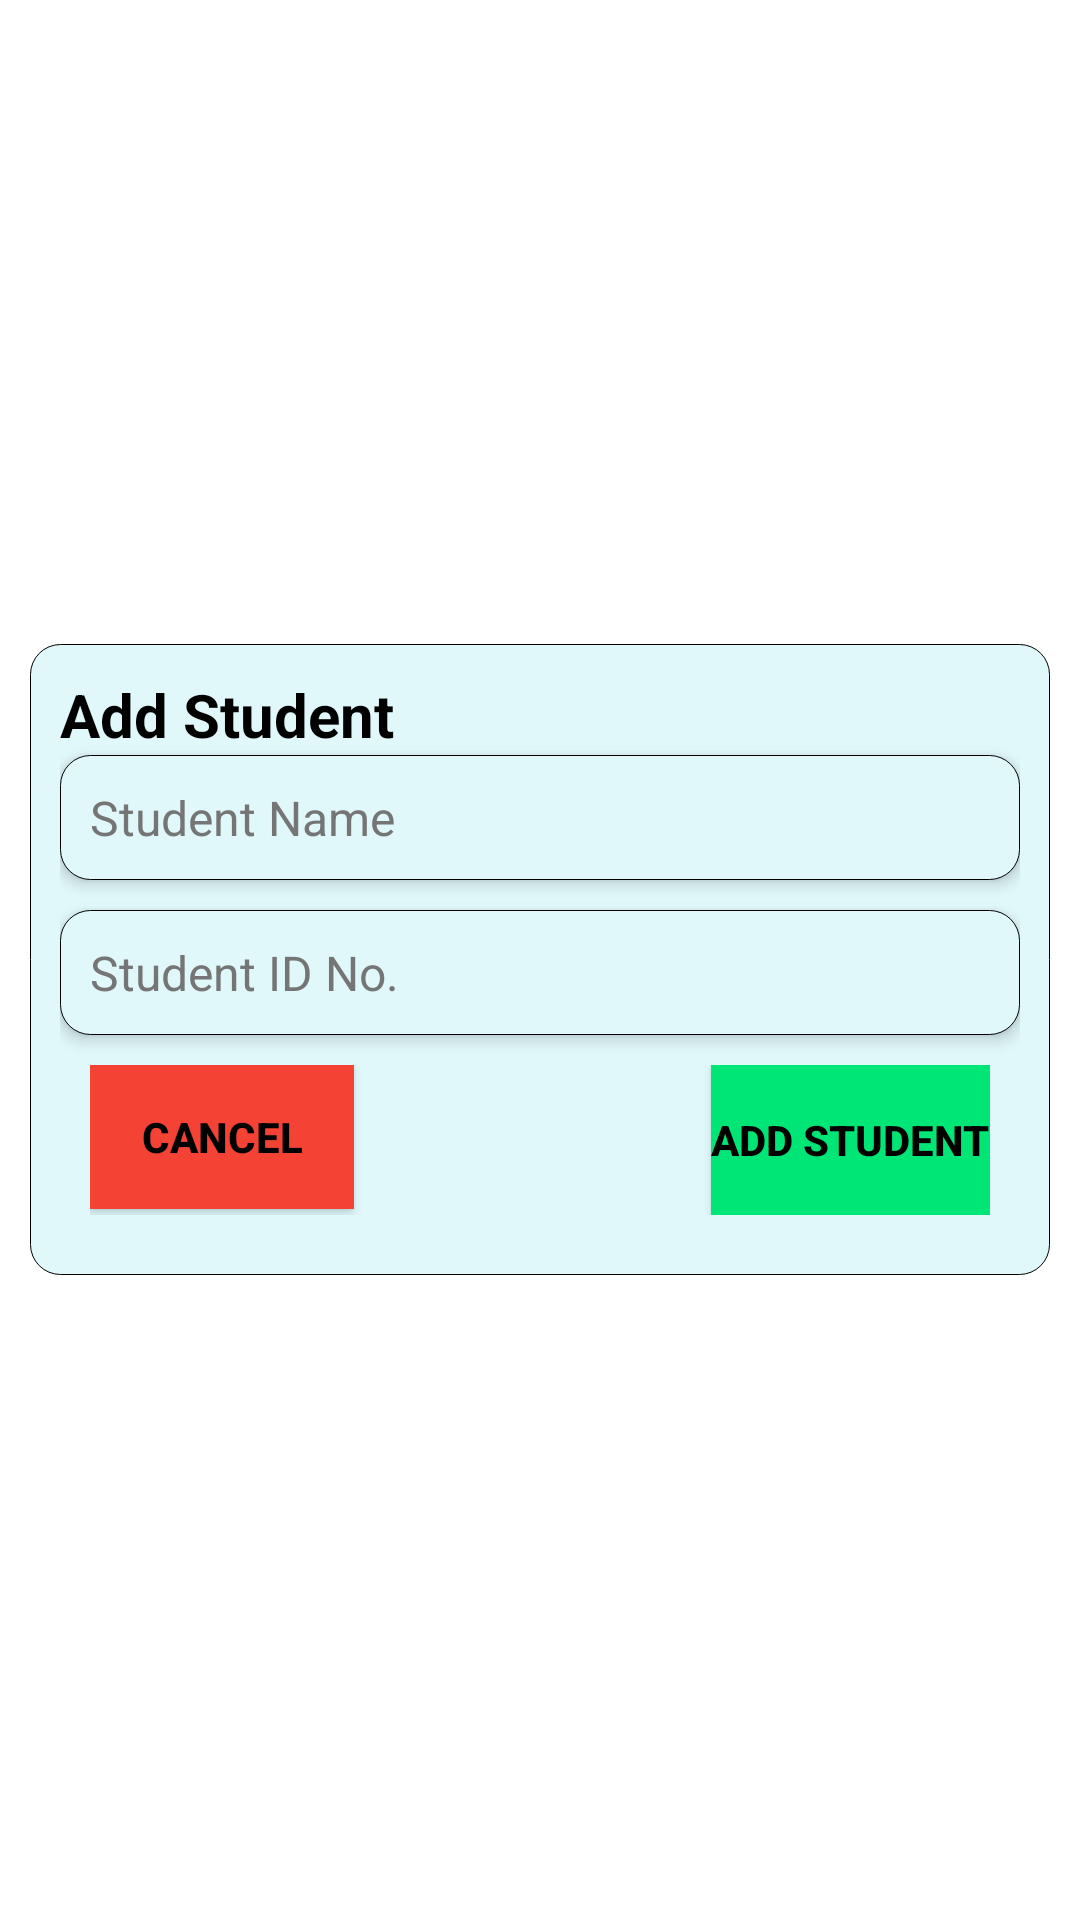

This screen was rendered from an Android layout file. Write that file and the resources it references.
<!-- AndroidManifest.xml: application theme Theme.GradeViewer -->
<!-- res/layout/add_student.xml -->
<?xml version="1.0" encoding="utf-8"?>
<RelativeLayout xmlns:android="http://schemas.android.com/apk/res/android"
    android:layout_width="match_parent"
    android:layout_height="match_parent"
    xmlns:app="http://schemas.android.com/apk/res-auto"
    android:orientation="vertical"
    android:padding="10dp"
    android:gravity="center">




    <RelativeLayout
        android:layout_width="wrap_content"
        android:layout_height="wrap_content"
        android:background="@drawable/card_bg_2"
        android:padding="10dp">

        <TextView
            android:layout_width="wrap_content"
            android:layout_height="wrap_content"
            android:text="Add Student"
            android:textSize="20sp"
            android:textStyle="bold"
            android:textColor="@color/black"
            android:id="@+id/text"/>

        <EditText
            android:layout_below="@+id/text"
            android:layout_width="match_parent"
            android:layout_height="wrap_content"
            android:hint="Student Name"
            android:textColorHint="#757575"
            android:textSize="16sp"
            android:id="@+id/student_name_et"
            android:background="@drawable/card_bg_2"
            android:padding="10dp"
            android:elevation="3dp"/>

        <EditText
            android:id="@+id/student_id_et"
            android:layout_width="match_parent"
            android:layout_height="wrap_content"
            android:layout_below="@+id/student_name_et"
            android:layout_marginTop="10dp"
            android:background="@drawable/card_bg_2"
            android:elevation="3dp"
            android:hint="Student ID No."
            android:inputType="number"
            android:padding="10dp"
            android:textColorHint="#757575"
            android:textSize="16sp" />

        <RelativeLayout
            android:layout_width="match_parent"
            android:layout_height="wrap_content"
            android:orientation="horizontal"
            android:layout_below="@+id/student_id_et"
            android:padding="10dp">
            <Button
                android:layout_width="wrap_content"
                android:layout_height="wrap_content"
                android:id="@+id/cancel_btn"
                android:background="#f44235"
                android:textColor="#000000"
                android:textStyle="bold"
                app:backgroundTint="@null"
                android:text="Cancel" />

            <Button
                android:layout_width="wrap_content"
                android:background="#00e676"
                android:layout_height="50dp"
                android:id="@+id/save_btn"
                app:backgroundTint="@null"
                android:textColor="#000000"
                android:textStyle="bold"
                android:text="Add Student"
                android:layout_alignParentRight="true" />
        </RelativeLayout>


    </RelativeLayout>



</RelativeLayout>
<!-- resources referenced by this layout -->
<resources>
  <!-- drawable card_bg_2 (drawable) -->
  <?xml version="1.0" encoding="utf-8"?>
  <shape xmlns:android="http://schemas.android.com/apk/res/android">
      <stroke android:color="#000000" android:width="0.3dp"/>
      <corners android:radius="10dp"/>
      <solid android:color="#e0f8fa"/>
  
  </shape>
  <style name="Theme.GradeViewer" parent="Theme.MaterialComponents.DayNight.DarkActionBar">
          
          <item name="colorPrimary">@color/purple_500</item>
          <item name="colorPrimaryVariant">@color/purple_700</item>
          <item name="colorOnPrimary">@color/white</item>
          
          <item name="colorSecondary">@color/teal_200</item>
          <item name="colorSecondaryVariant">@color/teal_700</item>
          <item name="colorOnSecondary">@color/black</item>
          
          <item name="android:statusBarColor" tools:targetApi="l">?attr/colorPrimaryVariant</item>
          
      </style>
  <!-- not gathered from this repository: default colours our renderer supplied (Android Studio template values) -->
  <color name="purple_500">#FF6200EE</color>
  <color name="purple_700">#FF3700B3</color>
  <color name="teal_200">#FF03DAC5</color>
  <color name="teal_700">#FF018786</color>
  <color name="black">#FF000000</color>
  <color name="white">#FFFFFFFF</color>
</resources>
